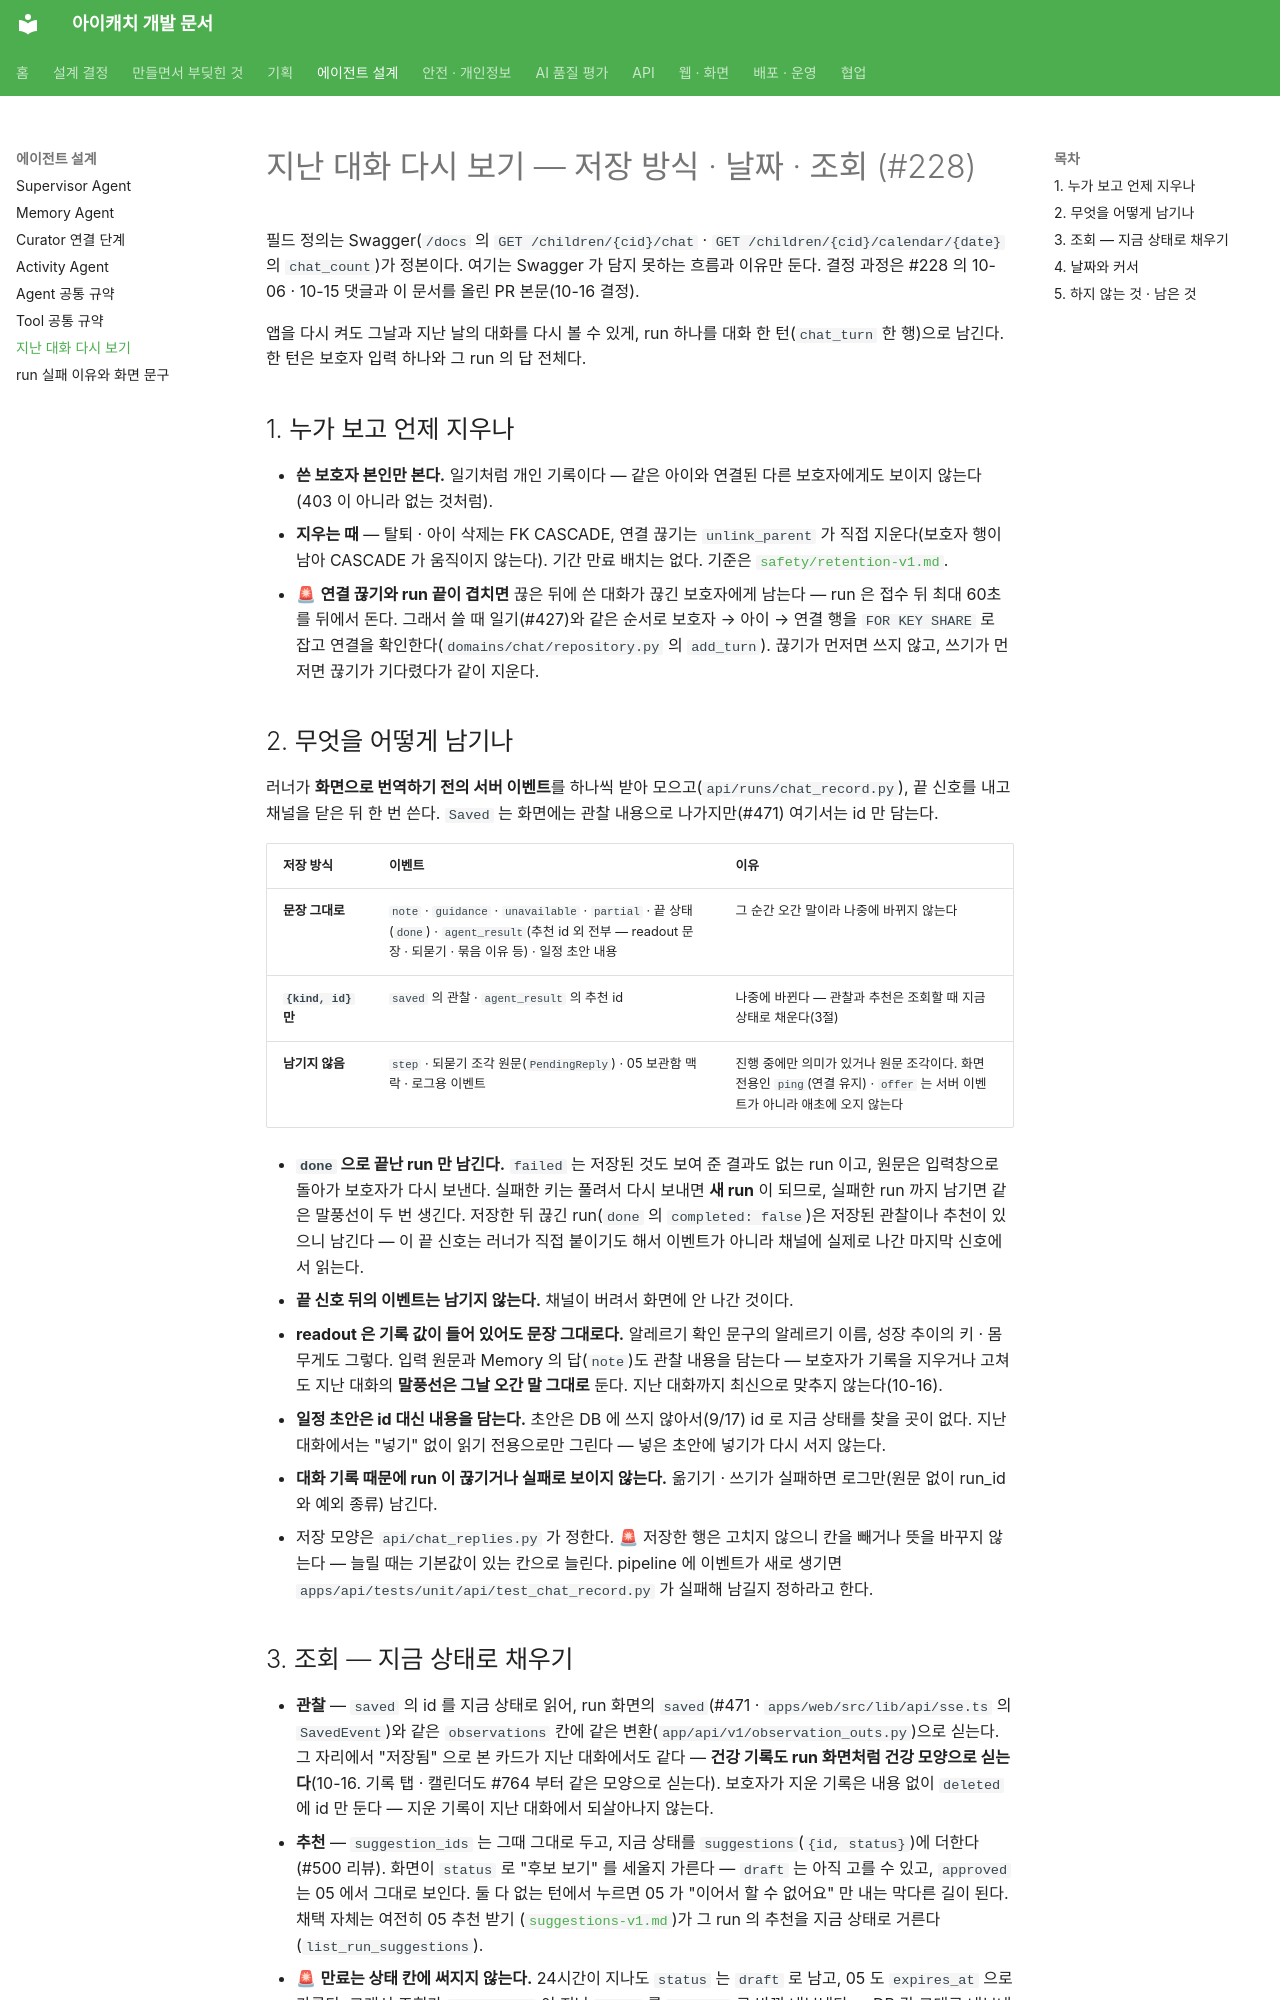

repository: kakaotechcampus-4/ktc4-pusan-3 · page: api/chat-v1/index.html · generator: mkdocs

# 지난 대화 다시 보기 — 저장 방식 · 날짜 · 조회 (#228)

필드 정의는 Swagger(`/docs` 의 `GET /children/{cid}/chat` · `GET /children/{cid}/calendar/{date}` 의 `chat_count`)가
정본이다. 여기는 Swagger 가 담지 못하는 흐름과 이유만 둔다. 결정 과정은 #228 의 10-06 · 10-15 댓글과 이 문서를 올린 PR 본문(10-16 결정).

앱을 다시 켜도 그날과 지난 날의 대화를 다시 볼 수 있게, run 하나를 대화 한 턴(`chat_turn` 한 행)으로 남긴다.
한 턴은 보호자 입력 하나와 그 run 의 답 전체다.

## 1. 누가 보고 언제 지우나

- **쓴 보호자 본인만 본다.** 일기처럼 개인 기록이다 — 같은 아이와 연결된 다른 보호자에게도 보이지 않는다
  (403 이 아니라 없는 것처럼).
- **지우는 때** — 탈퇴 · 아이 삭제는 FK CASCADE, 연결 끊기는 `unlink_parent` 가 직접 지운다(보호자 행이 남아
  CASCADE 가 움직이지 않는다). 기간 만료 배치는 없다. 기준은 [`safety/retention-v1.md`](../safety/retention-v1.md).
- 🚨 **연결 끊기와 run 끝이 겹치면** 끊은 뒤에 쓴 대화가 끊긴 보호자에게 남는다 — run 은 접수 뒤 최대 60초를
  뒤에서 돈다. 그래서 쓸 때 일기(#427)와 같은 순서로 보호자 → 아이 → 연결 행을 `FOR KEY SHARE` 로 잡고 연결을
  확인한다(`domains/chat/repository.py` 의 `add_turn`). 끊기가 먼저면 쓰지 않고, 쓰기가 먼저면 끊기가 기다렸다가
  같이 지운다.

## 2. 무엇을 어떻게 남기나

러너가 **화면으로 번역하기 전의 서버 이벤트**를 하나씩 받아 모으고(`api/runs/chat_record.py`), 끝 신호를 내고
채널을 닫은 뒤 한 번 쓴다. `Saved` 는 화면에는 관찰 내용으로 나가지만(#471) 여기서는 id 만 담는다.

| 저장 방식 | 이벤트 | 이유 |
| --- | --- | --- |
| **문장 그대로** | `note` · `guidance` · `unavailable` · `partial` · 끝 상태(`done`) · `agent_result`(추천 id 외 전부 — readout 문장 · 되묻기 · 묶음 이유 등) · 일정 초안 내용 | 그 순간 오간 말이라 나중에 바뀌지 않는다 |
| **`{kind, id}` 만** | `saved` 의 관찰 · `agent_result` 의 추천 id | 나중에 바뀐다 — 관찰과 추천은 조회할 때 지금 상태로 채운다(3절) |
| **남기지 않음** | `step` · 되묻기 조각 원문(`PendingReply`) · 05 보관함 맥락 · 로그용 이벤트 | 진행 중에만 의미가 있거나 원문 조각이다. 화면 전용인 `ping`(연결 유지) · `offer` 는 서버 이벤트가 아니라 애초에 오지 않는다 |

- **`done` 으로 끝난 run 만 남긴다.** `failed` 는 저장된 것도 보여 준 결과도 없는 run 이고, 원문은 입력창으로
  돌아가 보호자가 다시 보낸다. 실패한 키는 풀려서 다시 보내면 **새 run** 이 되므로, 실패한 run 까지 남기면 같은
  말풍선이 두 번 생긴다. 저장한 뒤 끊긴 run(`done` 의 `completed: false`)은 저장된 관찰이나 추천이 있으니 남긴다 —
  이 끝 신호는 러너가 직접 붙이기도 해서 이벤트가 아니라 채널에 실제로 나간 마지막 신호에서 읽는다.
- **끝 신호 뒤의 이벤트는 남기지 않는다.** 채널이 버려서 화면에 안 나간 것이다.
- **readout 은 기록 값이 들어 있어도 문장 그대로다.** 알레르기 확인 문구의 알레르기 이름, 성장 추이의 키 ·
  몸무게도 그렇다. 입력 원문과 Memory 의 답(`note`)도 관찰 내용을 담는다 — 보호자가 기록을 지우거나 고쳐도 지난
  대화의 **말풍선은 그날 오간 말 그대로** 둔다. 지난 대화까지 최신으로 맞추지 않는다(10-16).
- **일정 초안은 id 대신 내용을 담는다.** 초안은 DB 에 쓰지 않아서(9/17) id 로 지금 상태를 찾을 곳이 없다.
  지난 대화에서는 "넣기" 없이 읽기 전용으로만 그린다 — 넣은 초안에 넣기가 다시 서지 않는다.
- **대화 기록 때문에 run 이 끊기거나 실패로 보이지 않는다.** 옮기기 · 쓰기가 실패하면 로그만(원문 없이 run_id
  와 예외 종류) 남긴다.
- 저장 모양은 `api/chat_replies.py` 가 정한다. 🚨 저장한 행은 고치지 않으니 칸을 빼거나 뜻을 바꾸지 않는다 —
  늘릴 때는 기본값이 있는 칸으로 늘린다. pipeline 에 이벤트가 새로 생기면
  `apps/api/tests/unit/api/test_chat_record.py` 가 실패해 남길지 정하라고 한다.
